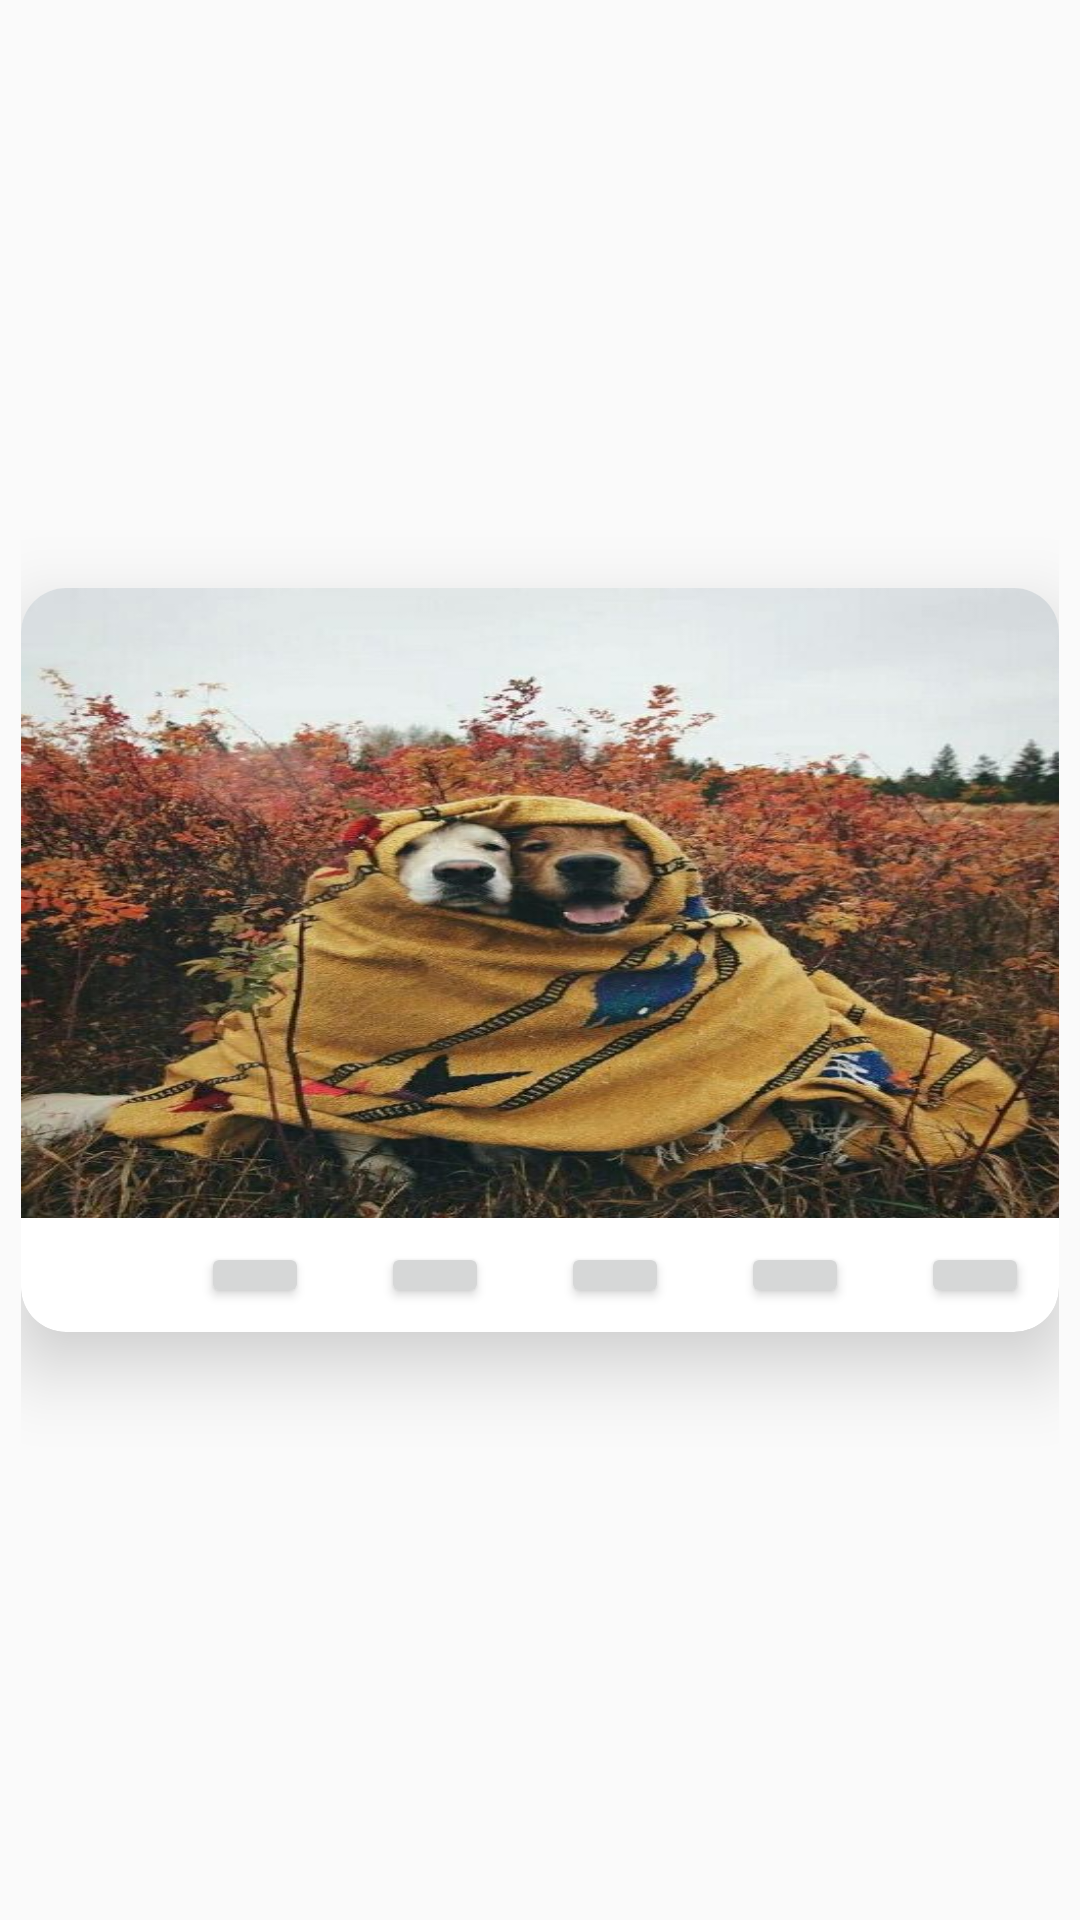

Android layout source for this screen:
<!-- AndroidManifest.xml: application theme AppTheme -->
<!-- res/layout/card_item.xml -->
<?xml version="1.0" encoding="utf-8"?>
<android.support.constraint.ConstraintLayout xmlns:android="http://schemas.android.com/apk/res/android"
    xmlns:app="http://schemas.android.com/apk/res-auto"
    android:layout_width="match_parent"
    android:layout_height="match_parent"
    android:padding="7dp">

    <android.support.v7.widget.CardView
        android:id="@+id/cardview"
        android:layout_width="match_parent"
        android:layout_height="248dp"
        android:clickable="true"
        app:cardCornerRadius="15dp"
        app:cardElevation="15dp"
        app:layout_constraintBottom_toBottomOf="parent"
        app:layout_constraintLeft_toLeftOf="parent"
        app:layout_constraintRight_toRightOf="parent"
        app:layout_constraintTop_toTopOf="parent">

        <android.support.constraint.ConstraintLayout
            android:layout_width="match_parent"
            android:layout_height="match_parent">

            <ImageView
                android:id="@+id/card_pic"
                android:layout_width="350dp"
                android:layout_height="210dp"
                android:background="@mipmap/ic_pic1"
                app:layout_constraintLeft_toLeftOf="parent"
                app:layout_constraintTop_toTopOf="parent" />

            <ImageButton
                android:id="@+id/card_btn_star"
                android:layout_width="48dp"
                android:layout_height="48dp"
                android:background="@drawable/ic_drawer_star"
                android:scaleType="center"
                app:layout_constraintLeft_toRightOf="@id/card_pic"
                app:layout_constraintTop_toTopOf="parent" />

            <ImageButton
                android:id="@+id/card_btn_love"
                android:layout_width="48dp"
                android:layout_height="48dp"
                android:layout_marginTop="10dp"
                android:background="@drawable/card_love"
                app:layout_constraintLeft_toRightOf="@id/card_pic"
                app:layout_constraintTop_toBottomOf="@+id/card_btn_star" />

            <TextView
                android:id="@+id/card_text"
                android:layout_width="48dp"
                android:layout_height="30dp"
                app:layout_constraintRight_toRightOf="parent"
                app:layout_constraintTop_toBottomOf="@id/card_btn_love" />

            <ImageButton
                android:id="@+id/card_head"
                android:layout_width="30dp"
                android:layout_height="30dp"
                android:background="@drawable/shape_of_card_userhead"
                app:layout_constraintLeft_toLeftOf="parent"
                android:layout_marginLeft="20dp"
                app:layout_constraintTop_toBottomOf="@id/card_pic"
                app:layout_constraintBottom_toBottomOf="parent"/>

            <Button
                android:id="@+id/card_colorbtn2"
                style="@style/CardColorButton"
                android:layout_marginLeft="60dp"
                app:layout_constraintBottom_toBottomOf="parent"
                app:layout_constraintLeft_toLeftOf="@id/card_pic"
                app:layout_constraintTop_toBottomOf="@id/card_pic" />

            <Button
                android:id="@+id/card_colorbtn3"
                style="@style/CardColorButton"
                android:layout_marginLeft="120dp"
                app:layout_constraintBottom_toBottomOf="parent"
                app:layout_constraintLeft_toLeftOf="@id/card_pic"
                app:layout_constraintTop_toBottomOf="@id/card_pic" />

            <Button
                android:id="@+id/card_colorbtn4"
                style="@style/CardColorButton"
                android:layout_marginLeft="180dp"
                app:layout_constraintBottom_toBottomOf="parent"
                app:layout_constraintLeft_toLeftOf="@id/card_pic"
                app:layout_constraintTop_toBottomOf="@id/card_pic" />

            <Button
                android:id="@+id/card_colorbtn5"
                style="@style/CardColorButton"
                android:layout_marginLeft="240dp"
                app:layout_constraintBottom_toBottomOf="parent"
                app:layout_constraintLeft_toLeftOf="@id/card_pic"
                app:layout_constraintTop_toBottomOf="@id/card_pic" />

            <Button
                android:id="@+id/card_colorbtn6"
                style="@style/CardColorButton"
                android:layout_marginLeft="300dp"
                app:layout_constraintBottom_toBottomOf="parent"
                app:layout_constraintLeft_toLeftOf="@id/card_pic"
                app:layout_constraintTop_toBottomOf="@id/card_pic" />
        </android.support.constraint.ConstraintLayout>

    </android.support.v7.widget.CardView>

</android.support.constraint.ConstraintLayout>
<!-- resources referenced by this layout -->
<resources>
  <!-- drawable card_love (drawable) -->
  <vector android:height="24dp" android:viewportHeight="1024"
      android:viewportWidth="1024" android:width="24dp" xmlns:android="http://schemas.android.com/apk/res/android">
      <path android:fillColor="#EE4F43" android:pathData="M922.7,291.4c-0.3,-0.9 -0.7,-1.8 -1.1,-2.7 -41.7,-92.3 -100.8,-147.5 -175.8,-164.1 -96.9,-21.5 -190.9,30.6 -236.4,61.9 -45.6,-31.2 -139.5,-83.3 -236.5,-61.9 -74.9,16.5 -134.1,71.7 -175.7,164.1 -0.4,0.9 -0.8,1.8 -1.1,2.7 -107.5,288.4 370,589.1 390.4,601.8 7,4.3 14.9,6.5 22.9,6.5s15.9,-2.2 22.9,-6.5c20.3,-12.7 497.9,-313.4 390.4,-601.8z"/>
  </vector>
  <!-- drawable shape_of_card_userhead (drawable) -->
  <?xml version="1.0" encoding="utf-8"?>
  <shape xmlns:android="http://schemas.android.com/apk/res/android"
      android:shape="oval">
      <corners android:radius="360dip" />
      <padding
          android:bottom="5dp"
          android:left="5dp"
          android:right="5dp"
          android:top="5dp" />
  
  </shape>
  <!-- mipmap ic_pic1: png bitmap (mipmap-xxhdpi, 85377 bytes) -->
  <style name="CardColorButton" parent="Widget.AppCompat.Button">
          <item name="android:layout_width">36dp</item>
          <item name="android:layout_height">22dp</item>
      </style>
  <style name="AppTheme" parent="Theme.AppCompat.Light.NoActionBar">
          
          <item name="colorPrimary">@color/colorPrimary</item>
          <item name="colorPrimaryDark">@color/colorPrimaryDark</item>
          <item name="colorAccent">@color/colorAccent</item>
          
          <item name="actionOverflowMenuStyle">@style/OverflowMenuStyle</item>
      </style>
  <color name="colorPrimary">#ff000000</color>
  <color name="colorPrimaryDark">#00574B</color>
  <color name="colorAccent">#D81B60</color>
  <style name="OverflowMenuStyle" parent="@style/Widget.AppCompat.PopupMenu.Overflow">
          
          <item name="android:dropDownVerticalOffset">15dp</item>
          
          <item name="android:dropDownHorizontalOffset">100dp</item>
          <item name="android:dropDownWidth">30dp</item>
  
      </style>
</resources>
